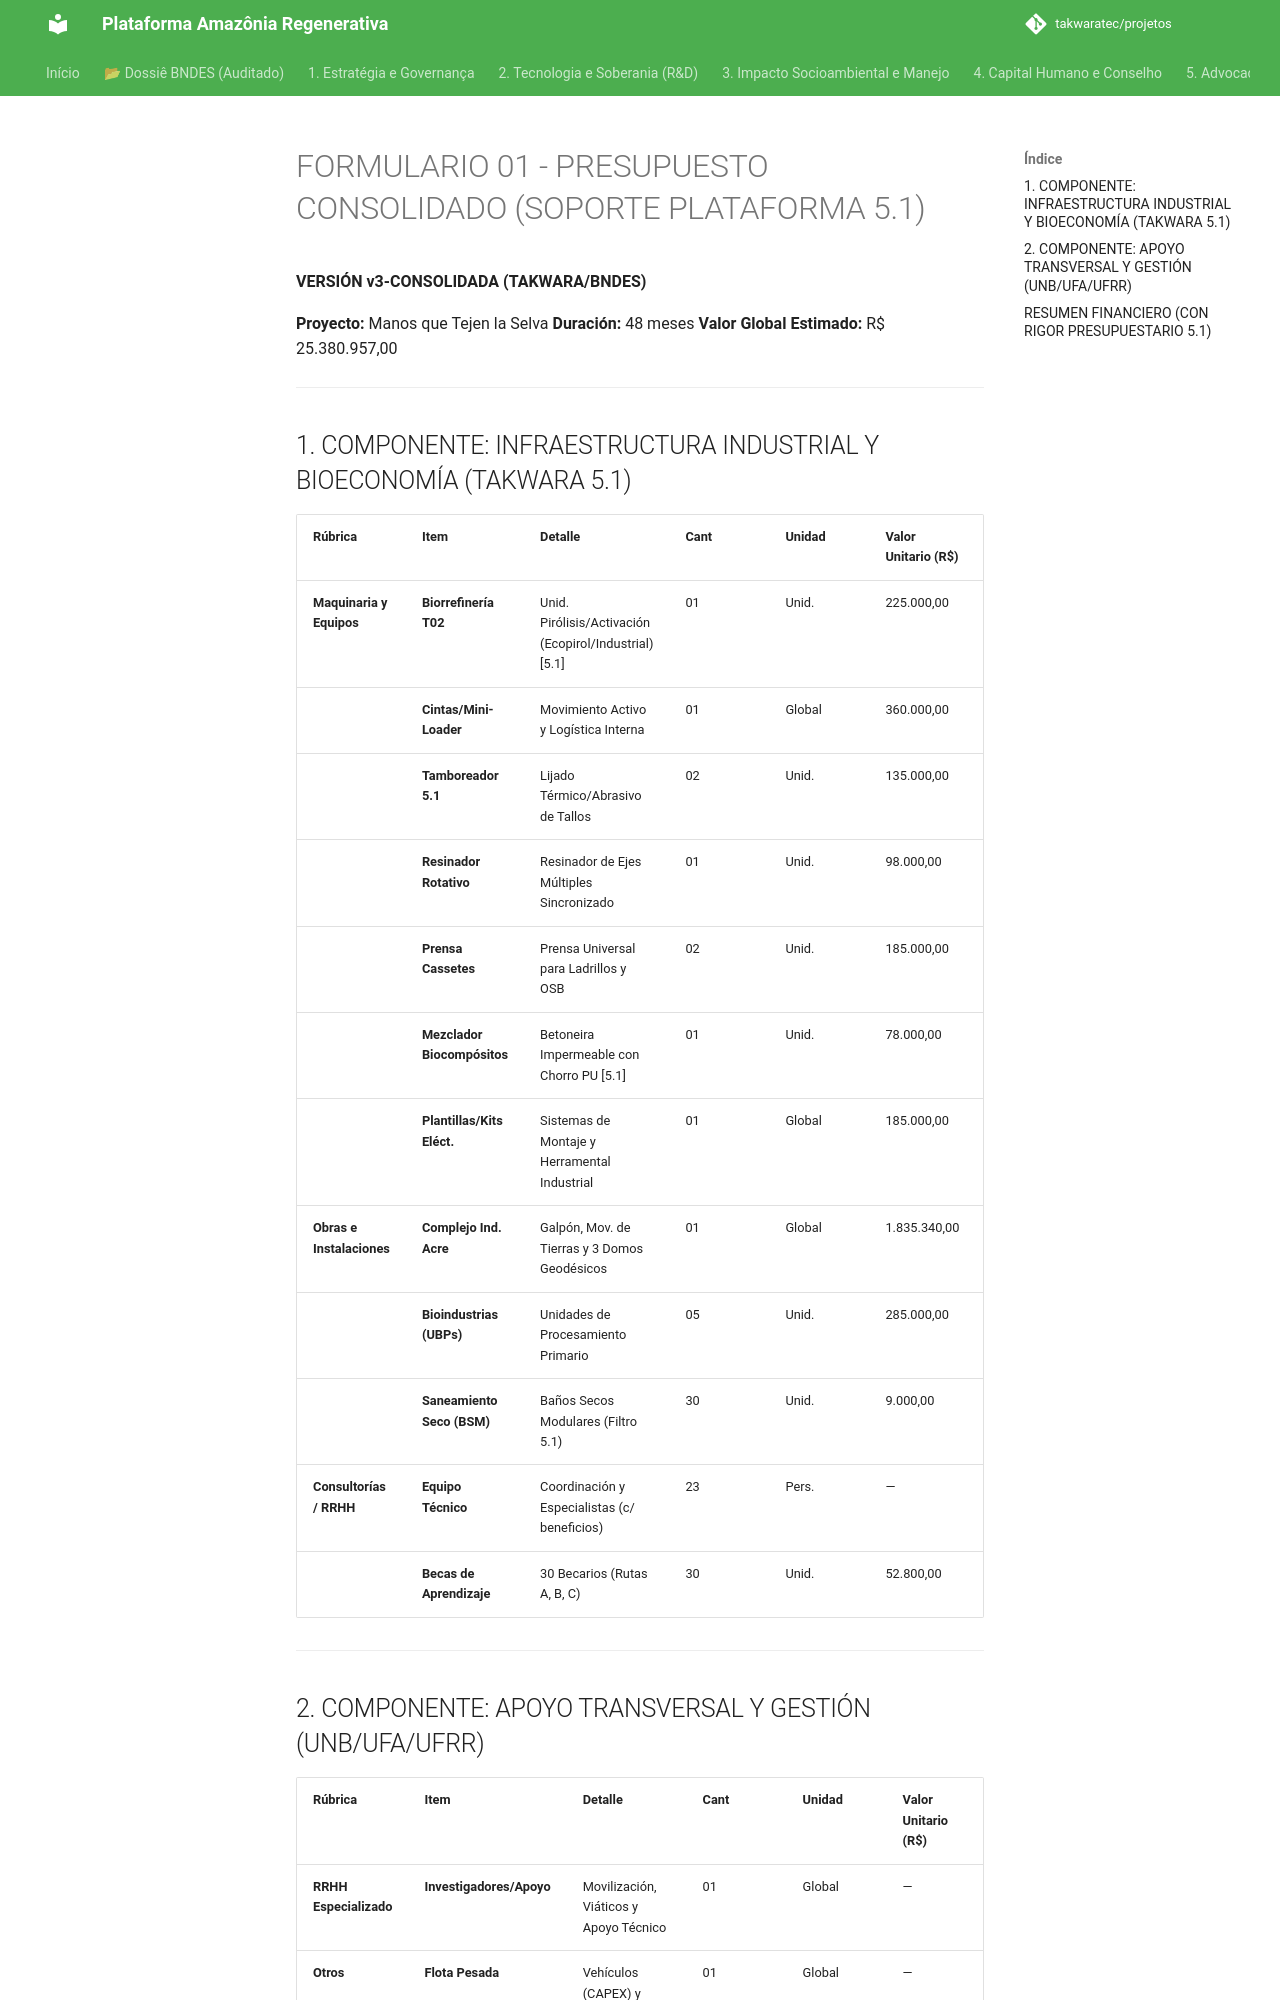

repository: takwaratec/projetos · page: 09_DOSSIE_BNDES/02_FORMULARIO_ORCAMENTO_CONSOLIDADO_es/index.html · generator: mkdocs

# FORMULARIO 01 - PRESUPUESTO CONSOLIDADO (SOPORTE PLATAFORMA 5.1)
**VERSIÓN v3-CONSOLIDADA (TAKWARA/BNDES)**

**Proyecto:** Manos que Tejen la Selva
**Duración:** 48 meses
**Valor Global Estimado:** R$ 25.380.957,00

---

## 1. COMPONENTE: INFRAESTRUCTURA INDUSTRIAL Y BIOECONOMÍA (TAKWARA 5.1)

| Rúbrica | Item | Detalle | Cant | Unidad | Valor Unitario (R$) | Valor Total (R$) |
| :--- | :--- | :--- | :--- | :--- | :--- | :--- |
| **Maquinaria y Equipos**| **Biorrefinería T02** | Unid. Pirólisis/Activación (Ecopirol/Industrial) [5.1]| 01 | Unid. | 225.000,00 | 225.000,00 |
| | **Cintas/Mini-Loader**| Movimiento Activo y Logística Interna | 01 | Global | 360.000,00 | 360.000,00 |
| | **Tamboreador 5.1** | Lijado Térmico/Abrasivo de Tallos | 02 | Unid. | 135.000,00 | 270.000,00 |
| | **Resinador Rotativo** | Resinador de Ejes Múltiples Sincronizado | 01 | Unid. | 98.000,00 | 98.000,00 |
| | **Prensa Cassetes** | Prensa Universal para Ladrillos y OSB | 02 | Unid. | 185.000,00 | 370.000,00 |
| | **Mezclador Biocompósitos**| Betoneira Impermeable con Chorro PU [5.1]| 01 | Unid. | 78.000,00 | 78.000,00 |
| | **Plantillas/Kits Eléct.**| Sistemas de Montaje y Herramental Industrial | 01 | Global | 185.000,00 | 185.000,00 |
| **Obras e Instalaciones**| **Complejo Ind. Acre** | Galpón, Mov. de Tierras y 3 Domos Geodésicos | 01 | Global | 1.835.340,00 | 1.835.340,00 |
| | **Bioindustrias (UBPs)**| Unidades de Procesamiento Primario | 05 | Unid. | 285.000,00 | 1.425.000,00 |
| | **Saneamiento Seco (BSM)**| Baños Secos Modulares (Filtro 5.1)| 30 | Unid. | 9.000,00 | 270.000,00 |
| **Consultorías / RRHH** | **Equipo Técnico** | Coordinación y Especialistas (c/ beneficios) | 23 | Pers. | — | 8.507.935,00 |
| | **Becas de Aprendizaje**| 30 Becarios (Rutas A, B, C) | 30 | Unid. | 52.800,00 | 1.584.000,00 |

---
